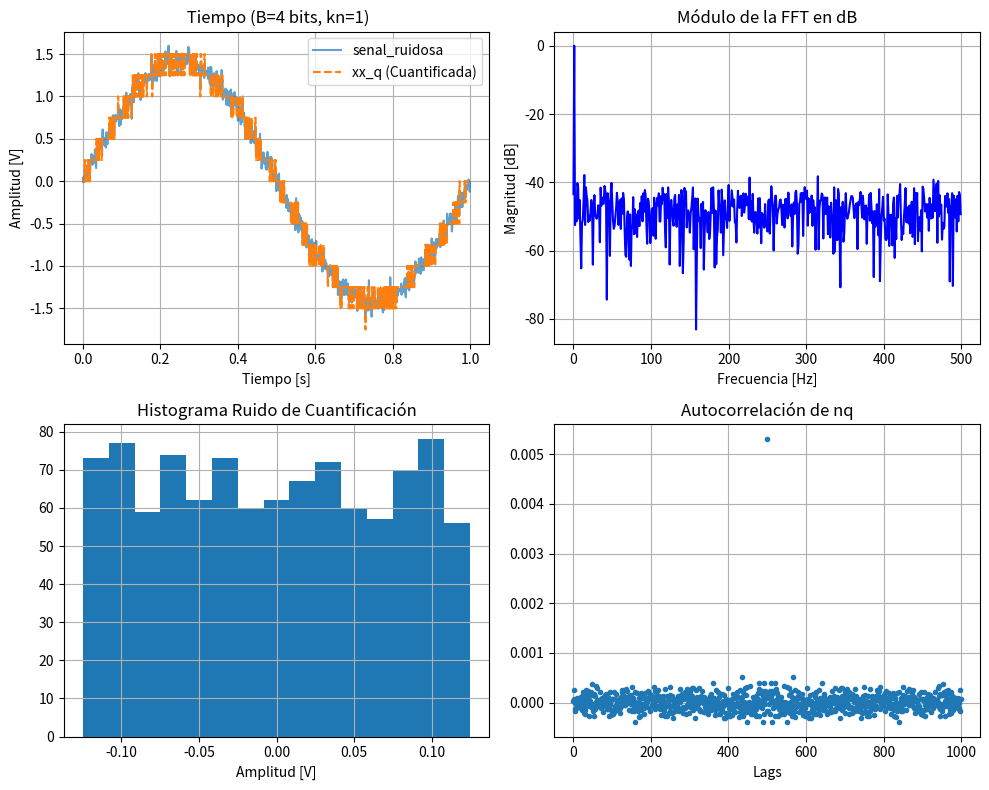
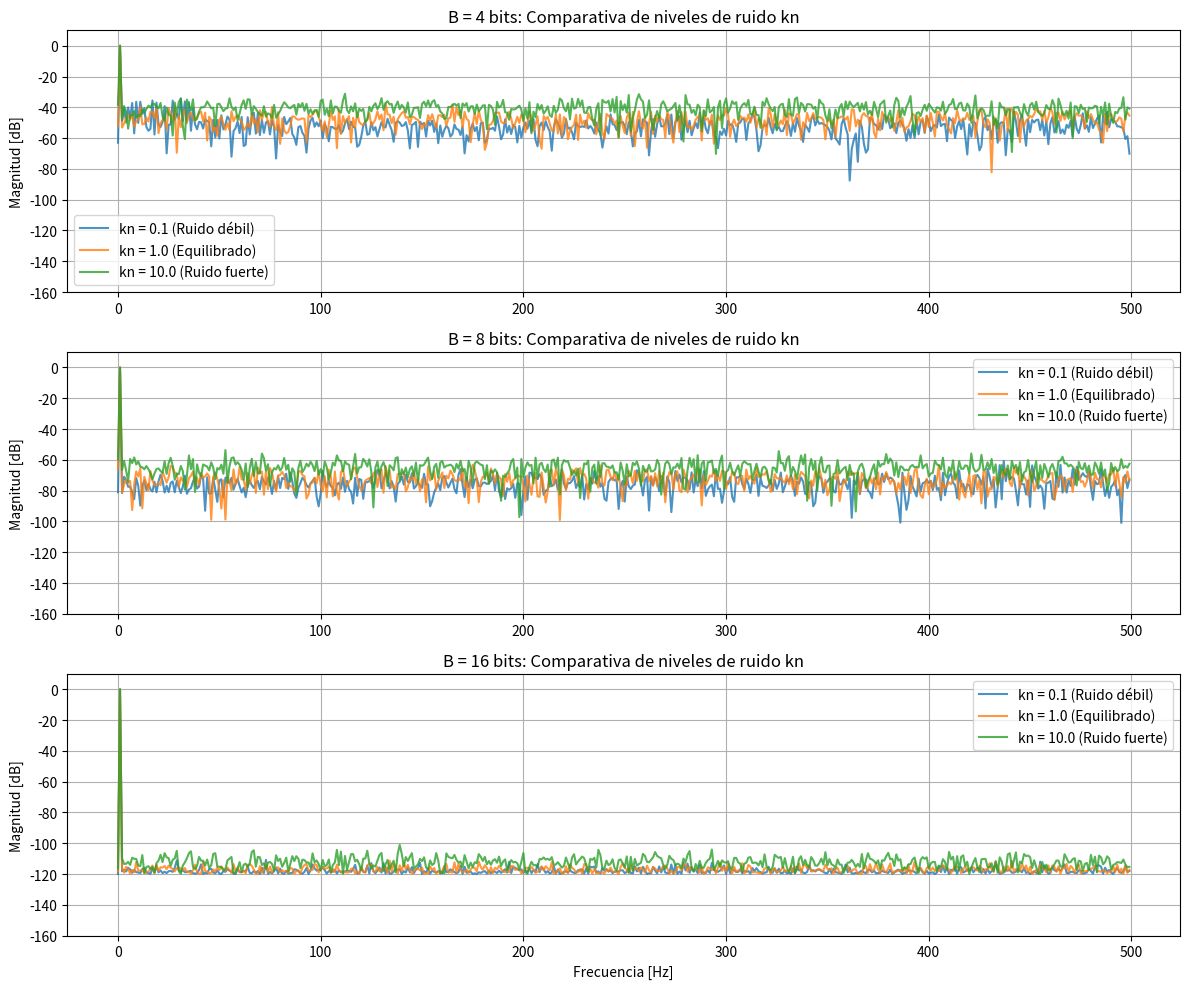

These figures' Python source, in order:
# -*- coding: utf-8 -*-
"""
Created on Thu Sep 10 11:21:39 2026

@author: flopy
"""

import numpy as np
import matplotlib.pyplot as plt
import math 
from matplotlib.pyplot import subplot
import scipy.stats as stats
from scipy.stats import kstest

fs = 1000   # Hz - frecuencia de muestreo
N = 1000 
ts = 1/fs  

# Función para generar una señal senoidal
def mi_funcion_sen(vmax= math.sqrt(2), dc=0, ff=3, ph=0, nn=N, fs=fs):
    ts = 1 / fs                     # tiempo entre cada muestra
    tt = np.arange(0, nn) * ts      # tiempo de cada muestra
    xx = dc + vmax * np.sin(2 * np.pi * ff * tt + ph)
    return(tt, xx)

# Generación de la senoidal pura (1W) con f0 = fs/N = 1 Hz (Delta f)
f0 = fs / N
vmax = math.sqrt(2)      # amplitud
dc = 0          # desplazamiento vertical
ff = f0         # frecuencia f0 = Delta f
ph = 0          # fase
nn = N 

tt = np.arange(0, nn) * ts
xx = dc + vmax * np.sin(2 * np.pi * ff * tt + ph)

px = np.var(xx)
print("Potencia de la señal (Px):", px)

# Rango analógico +/- Vf = 2 Volts
Vfs = 2


# A) B = 4 bits, kn = 1
B = 4
kn = 1

# Cálculo del paso de cuantización (qq) y su potencia teórica (Pq)
qq = 2 * Vfs / (2**B)
Pq = (qq**2) / 12

# Potencia del ruido aditivo según la consigna: Pn = kn * Pq
P_ruido = kn * Pq

sigma = np.sqrt(P_ruido)  # Desviación estándar del ruido

# Generar la secuencia aleatoria de ruido gaussiano 
rng = np.random.default_rng()
ruido = rng.normal(0, sigma, size=xx.shape)

# Adición de la señal y el ruido 
senal_ruidosa = xx + ruido

# CUANTIZACIÓN ADC
xx_q = np.round(senal_ruidosa / qq) * qq

nq = xx_q - senal_ruidosa # Ruido de cuantización

# FFT de la señal cuantificada xx_q
X_q = 1/N * np.fft.fft(xx_q)
freqs = np.arange(N//2) * fs/N
modulo_q = np.abs(X_q[:N//2])  
mod_ruido_db_q = 10 * np.log10(2 * modulo_q**2)

# --- Gráficos del Inciso a) ---
plt.figure(figsize=(10, 8))
plt.subplot(2, 2, 1)
plt.plot(tt, senal_ruidosa, label="senal_ruidosa", alpha=0.7)
plt.plot(tt, xx_q, label="xx_q (Cuantificada)", linestyle="--", drawstyle="steps-mid")
plt.title(" Tiempo (B=4 bits, kn=1)")
plt.xlabel("Tiempo [s]")
plt.ylabel("Amplitud [V]")
plt.legend()
plt.grid(True)

plt.subplot(2, 2, 2)
plt.plot(freqs, mod_ruido_db_q, color='blue')
plt.title("Módulo de la FFT en dB")
plt.xlabel("Frecuencia [Hz]")
plt.ylabel("Magnitud [dB]")
plt.grid(True)

plt.subplot(2, 2, 3)
plt.hist(nq, bins=15)
plt.title("Histograma Ruido de Cuantificación")
plt.xlabel("Amplitud [V]")
plt.grid(True)

plt.subplot(2, 2, 4)
correlacion = np.correlate(nq, nq, "same") / N
plt.plot(correlacion, linestyle=" ", marker=".")
plt.title("Autocorrelación de nq")
plt.xlabel("Lags")
plt.grid(True)

plt.tight_layout()
plt.show()

# Test Kolmogorov-Smirnov
a = -qq / 2
b = qq / 2
resultado = kstest(nq, 'uniform', args=(a, b - a))
print(f"p-value (KS Test) = {resultado.pvalue:.4f}")

# BLOQUE 1: B = 4 bits
q_B4 = (2 * Vfs) / (2**4)
Pq_B4 = (q_B4**2) / 12

# Función para calcular la FFT normalizada y convertir el módulo a dB
def espectro_db(senal, N):
    X = (1 / N) * np.fft.fft(senal)
    modulo = np.abs(X[0 : N // 2])
    espectro_db = 10 * np.log10(2 * modulo**2 + 1e-12)
    return espectro_db

# B=4, kn=0.1
r1 = rng.normal(0, np.sqrt(0.1 * Pq_B4), N)
s1_q = np.round((xx + r1) / q_B4) * q_B4
fft1 =espectro_db(s1_q, N)

# B=4, kn=1
r2 = rng.normal(0, np.sqrt(1.0 * Pq_B4), N)
s2_q = np.round((xx + r2) / q_B4) * q_B4
fft2 =espectro_db(s2_q, N)

# B=4, kn=10
r3 = rng.normal(0, np.sqrt(10.0 * Pq_B4), N)
s3_q = np.round((xx + r3) / q_B4) * q_B4
fft3 =espectro_db(s3_q, N)


# ------------------------------------------
# BLOQUE 2: B = 8 bits
# ------------------------------------------
q_B8 = (2 * Vfs) / (2**8)
Pq_B8 = (q_B8**2) / 12

# B=8, kn=0.1
r4 = rng.normal(0, np.sqrt(0.1 * Pq_B8), N)
s4_q = np.round((xx + r4) / q_B8) * q_B8
fft4 =espectro_db(s4_q, N)

# B=8, kn=1
r5 = rng.normal(0, np.sqrt(1.0 * Pq_B8), N)
s5_q = np.round((xx + r5) / q_B8) * q_B8
fft5 =espectro_db(s5_q, N)

# B=8, kn=10
r6 = rng.normal(0, np.sqrt(10.0 * Pq_B8), N)
s6_q = np.round((xx + r6) / q_B8) * q_B8
fft6 =espectro_db(s6_q, N)


# ------------------------------------------
# BLOQUE 3: B = 16 bits
# ------------------------------------------
q_B16 = (2 * Vfs) / (2**16)
Pq_B16 = (q_B16**2) / 12

# B=16, kn=0.1
r7 = rng.normal(0, np.sqrt(0.1 * Pq_B16), N)
s7_q = np.round((xx + r7) / q_B16) * q_B16
fft7 =espectro_db(s7_q, N)

# B=16, kn=1
r8 = rng.normal(0, np.sqrt(1.0 * Pq_B16), N)
s8_q = np.round((xx + r8) / q_B16) * q_B16
fft8 =espectro_db(s8_q, N)

# B=16, kn=10
r9 = rng.normal(0, np.sqrt(10.0 * Pq_B16), N)
s9_q = np.round((xx + r9) / q_B16) * q_B16
fft9 =espectro_db(s9_q, N)


# 1. Gráfico para B = 4 bits (Sus 3 kn juntos)
plt.figure(figsize=(12, 10))
plt.subplot(3, 1, 1)
plt.plot(freqs, fft1, label="kn = 0.1 (Ruido débil)", alpha=0.8)
plt.plot(freqs, fft2, label="kn = 1.0 (Equilibrado)", alpha=0.8)
plt.plot(freqs, fft3, label="kn = 10.0 (Ruido fuerte)", alpha=0.8)
plt.title("B = 4 bits: Comparativa de niveles de ruido kn")
plt.ylabel("Magnitud [dB]")
plt.ylim([-160, 10])
plt.grid(True)
plt.legend()

# 2. Gráfico para B = 8 bits (Sus 3 kn juntos)
plt.subplot(3, 1, 2)
plt.plot(freqs, fft4, label="kn = 0.1 (Ruido débil)", alpha=0.8)
plt.plot(freqs, fft5, label="kn = 1.0 (Equilibrado)", alpha=0.8)
plt.plot(freqs, fft6, label="kn = 10.0 (Ruido fuerte)", alpha=0.8)
plt.title("B = 8 bits: Comparativa de niveles de ruido kn")
plt.ylabel("Magnitud [dB]")
plt.ylim([-160, 10])
plt.grid(True)
plt.legend()

# 3. Gráfico para B = 16 bits (Sus 3 kn juntos)
plt.subplot(3, 1, 3)
plt.plot(freqs, fft7, label="kn = 0.1 (Ruido débil)", alpha=0.8)
plt.plot(freqs, fft8, label="kn = 1.0 (Equilibrado)", alpha=0.8)
plt.plot(freqs, fft9, label="kn = 10.0 (Ruido fuerte)", alpha=0.8)
plt.title("B = 16 bits: Comparativa de niveles de ruido kn")
plt.xlabel("Frecuencia [Hz]")
plt.ylabel("Magnitud [dB]")
plt.ylim([-160, 10])
plt.grid(True)
plt.legend()

plt.tight_layout()
plt.show()
